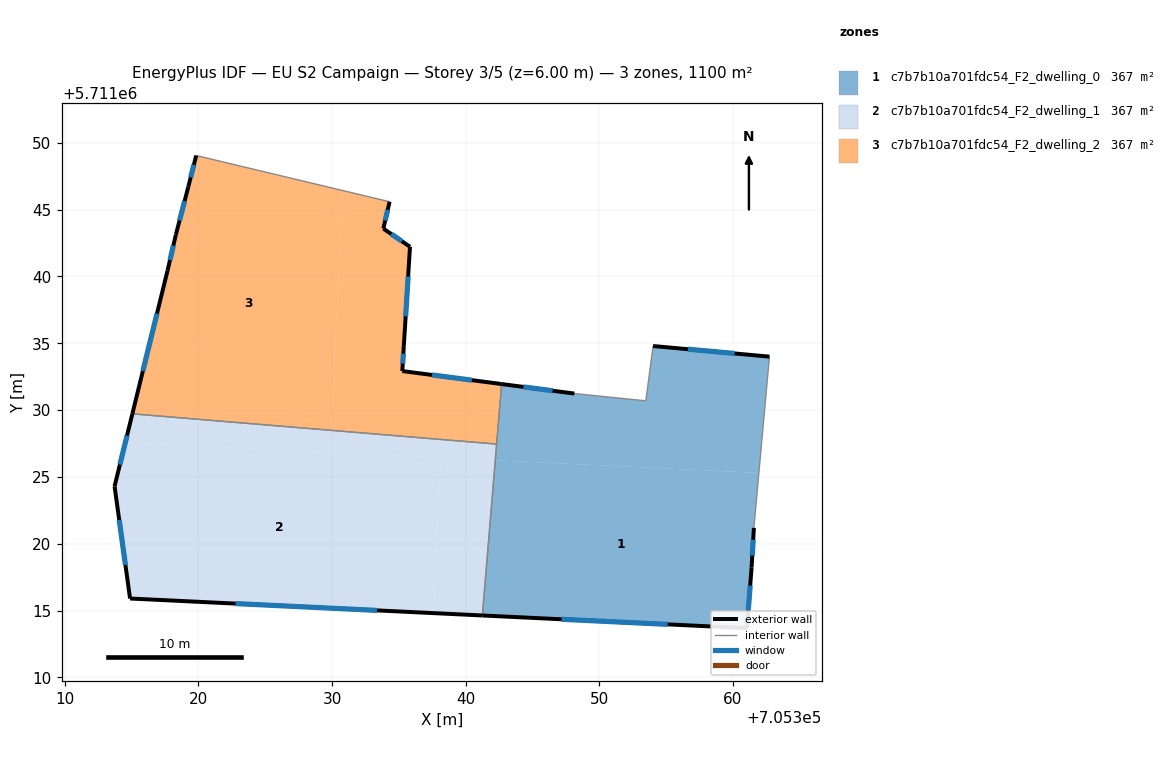
=== STOREY PLAN SPEC (per zone: floor XY polygon, exterior-wall plan segments, windows/doors) ===
zone 1: c7b7b10a701fdc54_F2_dwelling_0  (366.8 m²)
  floor: (705362.72, 5711034.00) (705361.93, 5711025.30) (705342.22, 5711026.25) (705342.69, 5711031.95) (705348.13, 5711031.24) (705353.48, 5711030.70) (705354.02, 5711034.79)
  floor: (705361.93, 5711025.30) (705361.56, 5711021.19) (705361.39, 5711018.23) (705361.04, 5711013.69) (705341.25, 5711014.64) (705342.22, 5711026.25)
  exterior wall: (705362.72, 5711034.00) – (705354.02, 5711034.79)  [8.7 m]
    window: (705360.12, 5711034.24) – (705356.63, 5711034.56)  [4.2 m²]
  exterior wall: (705361.39, 5711018.23) – (705361.56, 5711021.19)  [3.0 m]
    window: (705361.44, 5711019.12) – (705361.51, 5711020.31)  [1.4 m²]
  exterior wall: (705361.04, 5711013.69) – (705361.39, 5711018.23)  [4.6 m]
    window: (705361.14, 5711015.05) – (705361.28, 5711016.87)  [2.2 m²]
  exterior wall: (705341.25, 5711014.64) – (705361.04, 5711013.69)  [19.8 m]
    window: (705347.17, 5711014.35) – (705355.11, 5711013.97)  [9.6 m²]
  exterior wall: (705348.13, 5711031.24) – (705342.69, 5711031.95)  [5.5 m]
    window: (705346.50, 5711031.45) – (705344.32, 5711031.74)  [2.7 m²]
  interior walls: 5
zone 2: c7b7b10a701fdc54_F2_dwelling_1  (366.8 m²)
  floor: (705338.15, 5711026.44) (705337.59, 5711014.82) (705314.89, 5711015.91) (705313.73, 5711024.30) (705314.54, 5711027.58)
  floor: (705329.93, 5711028.49) (705329.85, 5711026.84) (705314.54, 5711027.58) (705315.06, 5711029.72)
  floor: (705342.22, 5711026.25) (705341.25, 5711014.64) (705337.59, 5711014.82) (705338.15, 5711026.44)
  floor: (705342.32, 5711027.46) (705342.22, 5711026.25) (705329.85, 5711026.84) (705329.93, 5711028.49)
  exterior wall: (705314.89, 5711015.91) – (705341.25, 5711014.64)  [26.4 m]
    window: (705322.78, 5711015.53) – (705333.36, 5711015.02)  [12.7 m²]
  exterior wall: (705313.73, 5711024.30) – (705314.89, 5711015.91)  [8.5 m]
    window: (705314.08, 5711021.79) – (705314.55, 5711018.42)  [4.1 m²]
  exterior wall: (705315.06, 5711029.72) – (705313.73, 5711024.30)  [5.6 m]
    window: (705314.67, 5711028.10) – (705314.13, 5711025.92)  [2.7 m²]
  interior walls: 2
zone 3: c7b7b10a701fdc54_F2_dwelling_2  (366.8 m²)
  floor: (705330.79, 5711046.43) (705329.93, 5711028.49) (705315.06, 5711029.72) (705317.69, 5711040.43) (705318.31, 5711043.11) (705319.25, 5711046.72) (705319.84, 5711049.05)
  floor: (705335.83, 5711042.22) (705335.37, 5711034.79) (705335.26, 5711032.92) (705342.69, 5711031.95) (705342.32, 5711027.46) (705329.93, 5711028.49) (705330.79, 5711046.43) (705334.31, 5711045.59) (705333.84, 5711043.58)
  exterior wall: (705319.25, 5711046.72) – (705318.31, 5711043.11)  [3.7 m]
    window: (705318.97, 5711045.64) – (705318.60, 5711044.19)  [1.8 m²]
  exterior wall: (705319.84, 5711049.05) – (705319.25, 5711046.72)  [2.4 m]
    window: (705319.66, 5711048.35) – (705319.43, 5711047.42)  [1.2 m²]
  exterior wall: (705333.84, 5711043.58) – (705334.31, 5711045.59)  [2.1 m]
    window: (705333.98, 5711044.18) – (705334.17, 5711044.99)  [1.0 m²]
  exterior wall: (705335.83, 5711042.22) – (705333.84, 5711043.58)  [2.4 m]
    window: (705335.24, 5711042.63) – (705334.44, 5711043.17)  [1.2 m²]
  exterior wall: (705335.37, 5711034.79) – (705335.83, 5711042.22)  [7.4 m]
    window: (705335.51, 5711037.01) – (705335.69, 5711040.00)  [3.6 m²]
  exterior wall: (705335.26, 5711032.92) – (705335.37, 5711034.79)  [1.9 m]
    window: (705335.29, 5711033.48) – (705335.34, 5711034.23)  [0.9 m²]
  exterior wall: (705342.69, 5711031.95) – (705335.26, 5711032.92)  [7.5 m]
    window: (705340.46, 5711032.24) – (705337.48, 5711032.63)  [3.6 m²]
  exterior wall: (705317.69, 5711040.43) – (705315.06, 5711029.72)  [11.0 m]
    window: (705316.91, 5711037.22) – (705315.85, 5711032.93)  [5.3 m²]
  exterior wall: (705318.31, 5711043.11) – (705317.69, 5711040.43)  [2.7 m]
    window: (705318.13, 5711042.30) – (705317.88, 5711041.23)  [1.3 m²]
  interior walls: 3

=== DERIVED (storey summary) ===
Building: EU S2 Campaign
Storey: 3 of 5  (floor level z = 6.00 m)
Storey gross floor area: 1100.5 m²
Zones on this storey: 3
  - c7b7b10a701fdc54_F2_dwelling_0: floor 366.8 m²; exterior wall 41.6 m (124.7 m²); 5 window(s) 20.1 m²; WWR 16.1%
  - c7b7b10a701fdc54_F2_dwelling_1: floor 366.8 m²; exterior wall 40.4 m (121.3 m²); 3 window(s) 19.5 m²; WWR 16.1%
  - c7b7b10a701fdc54_F2_dwelling_2: floor 366.8 m²; exterior wall 41.2 m (123.6 m²); 9 window(s) 19.9 m²; WWR 16.1%
Zone adjacency (shared interzone walls):
  - c7b7b10a701fdc54_F2_dwelling_0 ↔ c7b7b10a701fdc54_F2_dwelling_1
  - c7b7b10a701fdc54_F2_dwelling_0 ↔ c7b7b10a701fdc54_F2_dwelling_2
  - c7b7b10a701fdc54_F2_dwelling_1 ↔ c7b7b10a701fdc54_F2_dwelling_2